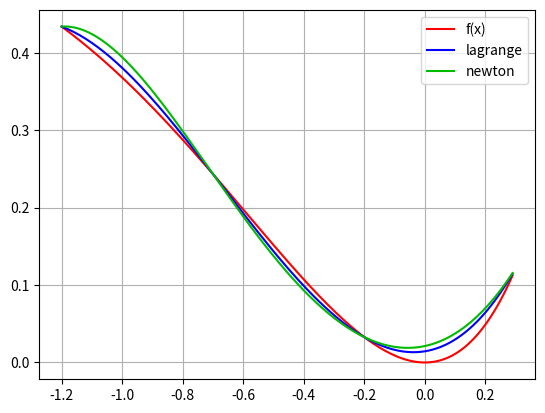

Write Python code to recreate this figure.
from math import exp
import matplotlib.pyplot as plot
from numpy import arange


def func(x):
    return x * x * exp(x)


def lagrange(x, args, values, n):
    ans = 0
    for i in range(0, n):
        P = 1.0
        for j in range(0, n):
            if (j != i):
                P *= (x - args[j]) / (args[i] - args[j])
        ans += P * values[i]
    return ans


def diff(args, values):
    if len(args) > 2:
        return (diff(args[0:len(args) - 1], values[0:len(args) - 1]) -
                diff(args[1:len(args)], values[1:len(args)])) / (args[0] - args[-1])
    return (values[0] - values[1]) / (args[0] - args[1])


def newton(x, args, values, n):
    ans = func(x)
    for i in range(2, len(args)):
        t = 1.0
        for j in range(0, len(args)):
            t *= (x - args[j])
        ans += t * diff(args[0:i], values[0:i])
    return ans


def display_lagrange(points, values, x_left, x_right, step):
    x = arange(x_left, x_right, step)
    y = [lagrange(i, points, values, len(points)) for i in x]
    plot.plot(x, y, color="#0000FF", label='lagrange')


def display_newton(points, values, x_left, x_right, step):
    x = arange(x_left, x_right, step)
    y = [newton(i, points, values, len(points)) for i in x]
    plot.plot(x, y, color="#00BB00", label='newton')


def display_func(x_left, x_right, step):
    x = arange(x_left, x_right, step)
    y = [func(i) for i in x]
    plot.plot(x, y, color="#FF0000", label='f(x)')


def main():
    args = [-1.2, -0.7, -0.2, 0.3]
    values = list(map(func, args))
    x = -0.5
    print("(x^2*e^x) x = -0.5; value = {}".format(func(-0.5)))
    print("(lagrange) x = -0.5; value = {}".format(lagrange(x, args, values, len(args))))
    print("(newton) x = -0.5; value = {}".format(newton(x, args, values, len(args))))

    x_left = args[0]
    x_right = args[len(args) - 1]
    step = 0.01

    fig = plot.figure()
    plot.grid(True)
    display_func(x_left, x_right, step)
    display_lagrange(args, values, x_left, x_right, step)
    display_newton(args, values, x_left, x_right, step)
    plot.legend()
    plot.show()


if (__name__ == "__main__"):
    main()
